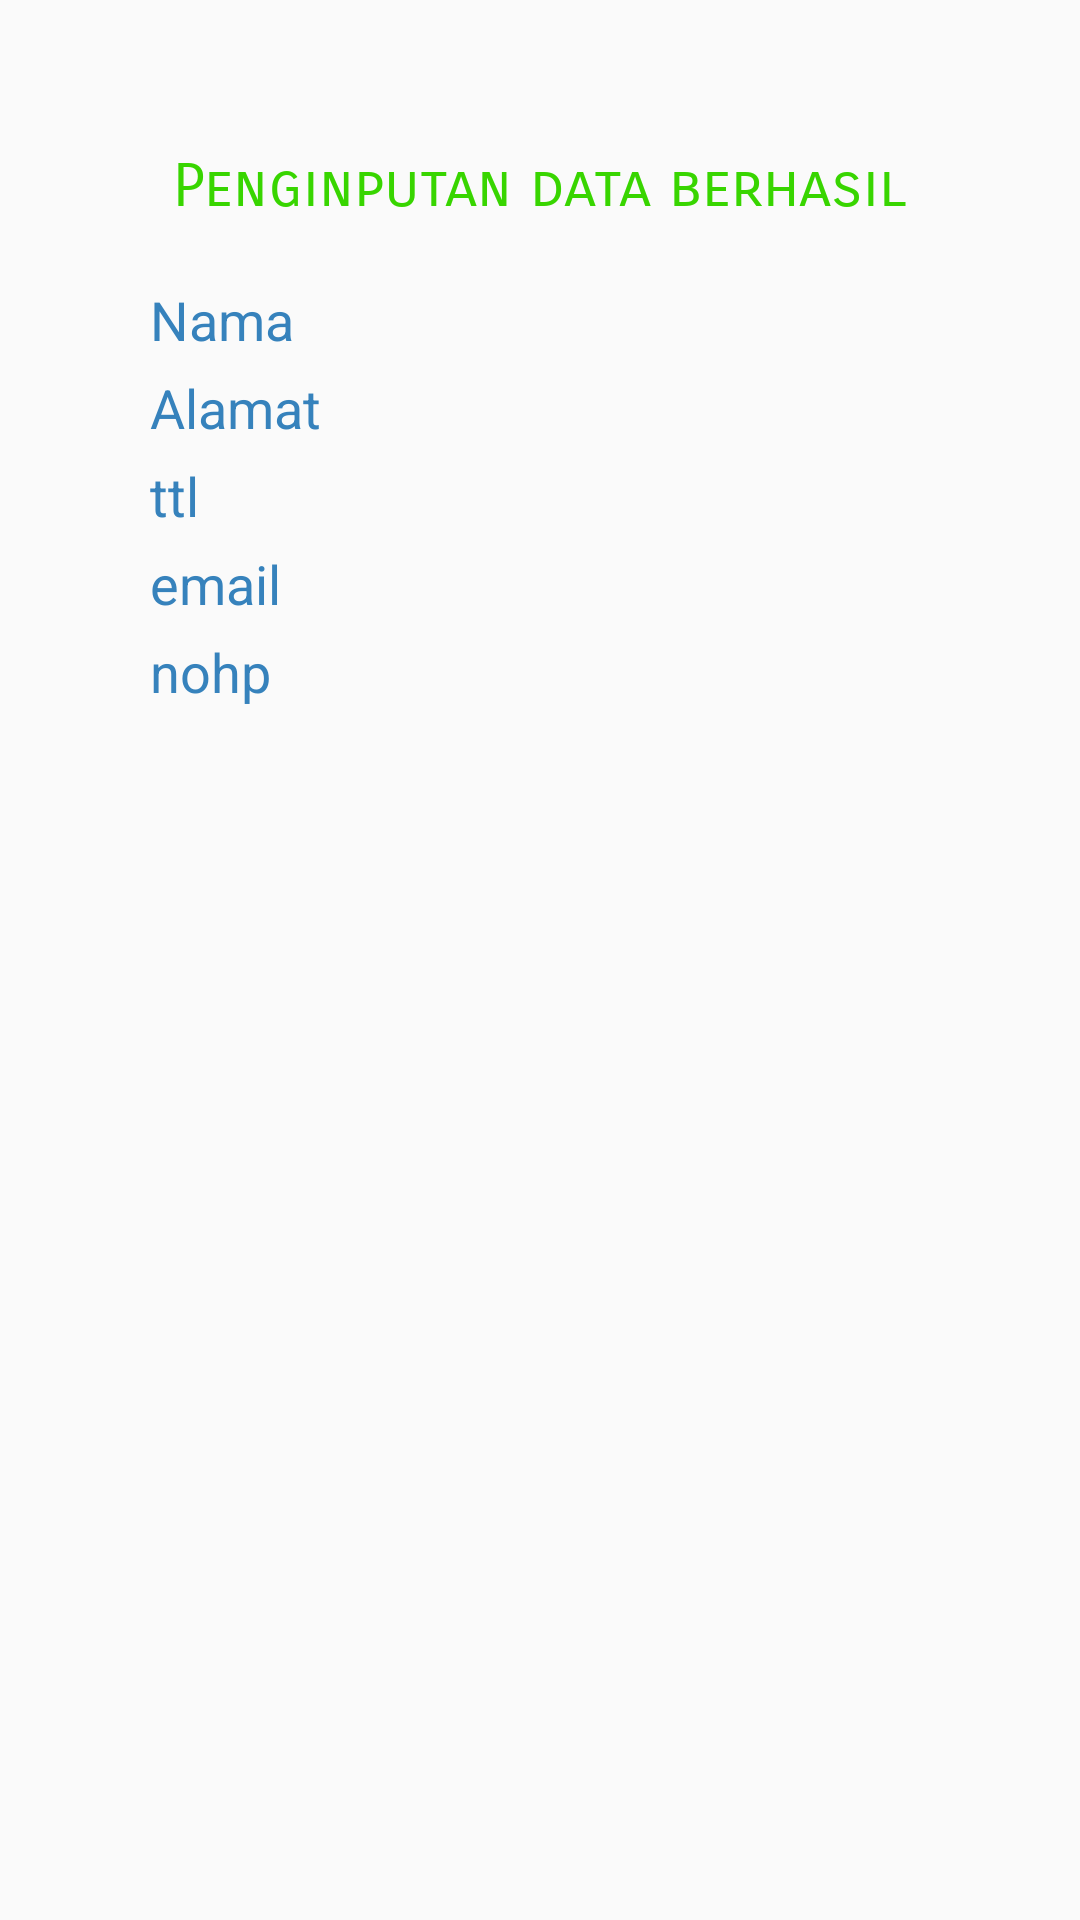

Layout XML and referenced resources for this Android screen:
<!-- AndroidManifest.xml: application theme AppTheme -->
<!-- res/layout/activity_2.xml -->
<?xml version="1.0" encoding="utf-8"?>
<RelativeLayout xmlns:android="http://schemas.android.com/apk/res/android"
    xmlns:app="http://schemas.android.com/apk/res-auto"
    xmlns:tools="http://schemas.android.com/tools"
    android:layout_width="match_parent"
    android:padding="50sp"
    android:layout_height="match_parent"
    tools:context=".Activity2">
    <TextView
        android:id="@+id/tv_bio"
        android:layout_width="wrap_content"
        android:layout_height="wrap_content"
        android:layout_centerHorizontal="true"
        android:fontFamily="sans-serif-smallcaps"
        android:text="Penginputan data berhasil"
        android:textColor="@color/hijau"
        android:textSize="20dp"
        android:typeface="sans" />
    <TextView
        android:id="@+id/txt_nama"
        android:layout_width="wrap_content"
        android:layout_height="wrap_content"
        android:layout_below="@+id/tv_bio"
        android:layout_marginTop="20dp"
        android:text="Nama"
        android:textColor="@color/colorPrimaryDark"
        android:textSize="18sp" />
    <TextView
        android:id="@+id/txt_alamat"
        android:layout_width="wrap_content"
        android:layout_height="wrap_content"
        android:layout_below="@+id/txt_nama"
        android:layout_marginTop="5dp"
        android:text="Alamat"
        android:textColor="@color/colorPrimaryDark"
        android:textSize="18sp" />
    <TextView
        android:id="@+id/txt_ttl"
        android:layout_width="wrap_content"
        android:layout_height="wrap_content"
        android:layout_below="@+id/txt_alamat"
        android:layout_marginTop="5dp"
        android:text="ttl"
        android:textColor="@color/colorPrimaryDark"
        android:textSize="18sp" />
    <TextView
        android:id="@+id/txt_email"
        android:layout_width="wrap_content"
        android:layout_height="wrap_content"
        android:layout_below="@+id/txt_ttl"
        android:layout_marginTop="5dp"
        android:text="email"
        android:textColor="@color/colorPrimaryDark"
        android:textSize="18sp" />
    <TextView
        android:id="@+id/txt_nohp"
        android:layout_width="wrap_content"
        android:layout_height="wrap_content"
        android:layout_below="@+id/txt_email"
        android:layout_marginTop="5dp"
        android:text="nohp"
        android:textColor="@color/colorPrimaryDark"
        android:textSize="18sp" />
</RelativeLayout>
<!-- resources referenced by this layout -->
<resources>
  <color name="colorPrimaryDark">#3682BC</color>
  <color name="hijau">#38D500</color>
  <style name="AppTheme" parent="Theme.AppCompat.Light.DarkActionBar">
          
          <item name="colorPrimary">@color/colorPrimary</item>
          <item name="colorPrimaryDark">@color/colorPrimaryDark</item>
          <item name="colorAccent">@color/hitam</item>
      </style>
  <color name="colorPrimary">#6200EE</color>
  <color name="hitam">#000000</color>
</resources>
